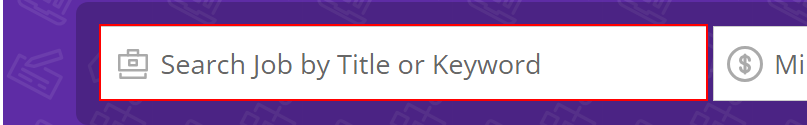
Task: Search jobs advertized on MyCareerFuture using key word provided
Workflow: SearchAndExtract

Step 1: type [in_SearchKeyword] into the text box 'search-text'

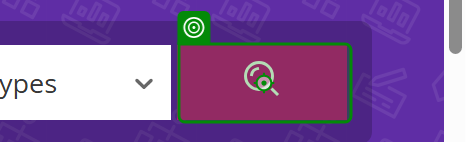
Step 2: click on the button 'search-button' in window 'MyCareersFuture Singapore | Find jobs in Singapore that match your skills' (chrome.exe)
